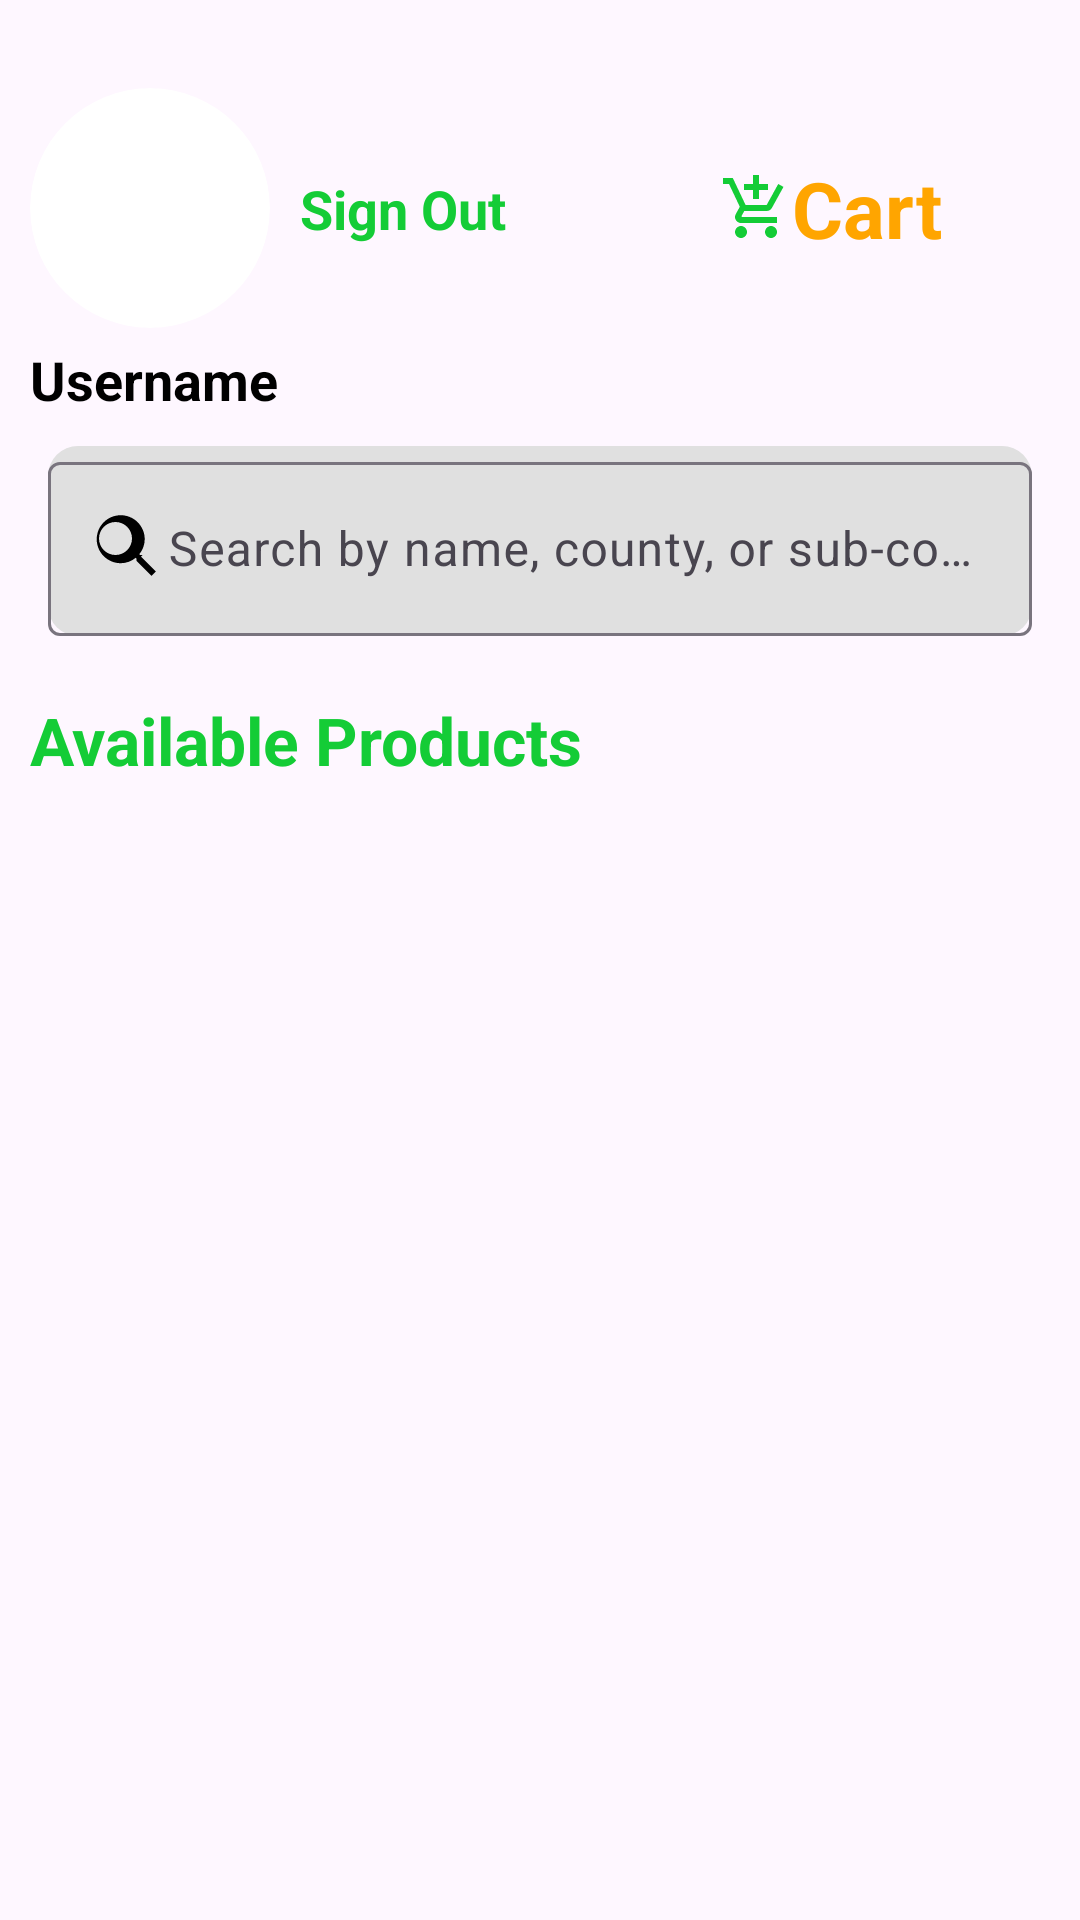

Here is an Android app screen rendered from its layout file. Give the layout XML and the strings, colors and styles it references.
<!-- AndroidManifest.xml: application theme Theme.MavunoHub -->
<!-- res/layout/activity_buyer_main.xml -->
<?xml version="1.0" encoding="utf-8"?>
<LinearLayout xmlns:android="http://schemas.android.com/apk/res/android"
    xmlns:app="http://schemas.android.com/apk/res-auto"
    android:layout_width="match_parent"
    android:layout_height="match_parent"
    android:orientation="vertical"
    android:background="@drawable/background"
    android:padding="0dp">

    <androidx.constraintlayout.widget.ConstraintLayout
        android:layout_width="match_parent"
        android:layout_height="wrap_content"
        android:padding="0dp">

        <ImageView
            android:id="@+id/profilePicture"
            android:layout_width="80dp"
            android:layout_height="80dp"
            android:scaleType="centerCrop"
            android:background="@drawable/round_background"
            android:src="@drawable/profile_circle"
            android:contentDescription="User Profile Picture"
            app:layout_constraintStart_toStartOf="parent"
            app:layout_constraintTop_toTopOf="parent"
            android:clipToOutline="true"
            app:layout_constraintBottom_toBottomOf="parent"
            android:layout_marginStart="10dp" />

        <TextView
            android:id="@+id/signOut"
            android:layout_width="wrap_content"
            android:layout_height="wrap_content"
            android:text="Sign Out"
            android:textSize="18sp"
            android:textColor="@color/colorAccent"
            android:textStyle="bold"
            android:padding="0dp"
            app:layout_constraintStart_toEndOf="@id/profilePicture"
            app:layout_constraintTop_toTopOf="parent"
            app:layout_constraintBottom_toBottomOf="parent"
            android:layout_marginStart="10dp" />

        <TextView
            android:id="@+id/cart_tv"
            android:text="Cart"
            android:textColor="@color/orange"
            android:textSize="26dp"
            android:textStyle="bold"
            android:layout_width="85dp"
            android:layout_height="35dp"
            android:drawableStart="@drawable/ic_add_shopping_cart_black_24dp"
            app:layout_constraintEnd_toEndOf="parent"
            app:layout_constraintTop_toTopOf="parent"
            app:layout_constraintBottom_toBottomOf="parent"
            android:layout_marginEnd="35dp"
            />

        <TextView
            android:id="@+id/username"
            android:layout_width="wrap_content"
            android:layout_height="wrap_content"
            android:text="Username"
            android:textSize="18sp"
            android:textColor="@color/black"
            android:textStyle="bold"
            app:layout_constraintStart_toStartOf="@id/profilePicture"
            app:layout_constraintTop_toBottomOf="@id/profilePicture"
            android:layout_marginTop="5dp" />
    </androidx.constraintlayout.widget.ConstraintLayout>

    <com.google.android.material.textfield.TextInputLayout
        android:layout_width="match_parent"
        android:layout_height="wrap_content"
        android:layout_marginLeft="16dp"
        android:layout_marginRight="16dp"
        android:layout_marginTop="10dp"
        android:layout_marginBottom="10dp"
        android:background="@drawable/search_background"
        app:endIconMode="clear_text">

        <com.google.android.material.textfield.TextInputEditText
            android:id="@+id/searchField"
            android:layout_width="match_parent"
            android:layout_height="wrap_content"
            android:hint="Search by name, county, or sub-county"
            android:inputType="text"
            android:drawableStart="@drawable/ic_search_black_24dp"
            android:paddingStart="16dp" />
    </com.google.android.material.textfield.TextInputLayout>

    <TextView
        android:id="@+id/productsLabel"
        android:layout_width="wrap_content"
        android:layout_height="wrap_content"
        android:text="Available Products"
        android:textSize="22sp"
        android:textColor="@color/textTabLight"
        android:textStyle="bold"
        android:padding="10dp" />

    <androidx.recyclerview.widget.RecyclerView
        android:id="@+id/productRecyclerView"
        android:layout_width="match_parent"
        android:layout_height="match_parent"
        android:scrollbars="vertical" />
</LinearLayout>
<!-- resources referenced by this layout -->
<resources>
  <color name="black">#FF000000</color>
  <color name="colorAccent">#14CC36</color>
  <color name="orange">#FFA500</color>
  <color name="textTabLight">#14CC36</color>
  <!-- drawable ic_add_shopping_cart_black_24dp (drawable) -->
  <vector android:height="24dp" android:tint="@color/textTabLight"
      android:viewportHeight="24.0" android:viewportWidth="24.0"
      android:width="24dp" xmlns:android="http://schemas.android.com/apk/res/android">
  
      <path android:fillColor="#FF000000" android:pathData="M11,9h2L13,6h3L16,4h-3L13,1h-2v3L8,4v2h3v3zM7,18c-1.1,0 -1.99,0.9 -1.99,2S5.9,22 7,22s2,-0.9 2,-2 -0.9,-2 -2,-2zM17,18c-1.1,0 -1.99,0.9 -1.99,2s0.89,2 1.99,2 2,-0.9 2,-2 -0.9,-2 -2,-2zM7.17,14.75l0.03,-0.12 0.9,-1.63h7.45c0.75,0 1.41,-0.41 1.75,-1.03l3.86,-7.01L19.42,4h-0.01l-1.1,2 -2.76,5L8.53,11l-0.13,-0.27L6.16,6l-0.95,-2 -0.94,-2L1,2v2h2l3.6,7.59 -1.35,2.45c-0.16,0.28 -0.25,0.61 -0.25,0.96 0,1.1 0.9,2 2,2h12v-2L7.42,15c-0.13,0 -0.25,-0.11 -0.25,-0.25z"/>
  </vector>
  <!-- drawable ic_search_black_24dp (drawable) -->
  <vector xmlns:android="http://schemas.android.com/apk/res/android"
      android:width="24dp"
      android:height="24dp"
      android:viewportWidth="24"
      android:viewportHeight="24">
      <path
          android:fillColor="#000000"
          android:pathData="M15.5,14h-0.79l-0.28,-0.27c1.13,-1.36 1.81,-3.09 1.81,-4.99 0,-4.42 -3.58,-8 -8,-8 -4.42,0 -8,3.58 -8,8 0,4.42 3.58,8 8,8 1.9,0 3.63,-0.68 4.99,-1.81l0.27,0.28v0.79l5,4.99 1.49,-1.49 -4.99,-5M6.5,14c-3.03,0 -5.5,-2.47 -5.5,-5.5 0,-3.03 2.47,-5.5 5.5,-5.5 3.03,0 5.5,2.47 5.5,5.5 0,3.03 -2.47,5.5 -5.5,5.5z" />
  </vector>
  <!-- drawable round_background (drawable) -->
  <shape xmlns:android="http://schemas.android.com/apk/res/android">
      <solid android:color="#FFFFFF" /> 
      <corners android:radius="50dp" /> 
  </shape>
  <!-- drawable search_background (drawable) -->
  <shape xmlns:android="http://schemas.android.com/apk/res/android"
      android:shape="rectangle">
  
      <corners android:radius="10dp" />
      <solid android:color="#E0E0E0" />
  
  </shape>
  <style name="Theme.MavunoHub" parent="Base.Theme.MavunoHub" />
  <style name="Base.Theme.MavunoHub" parent="Theme.Material3.DayNight.NoActionBar">
          
          
      </style>
</resources>
